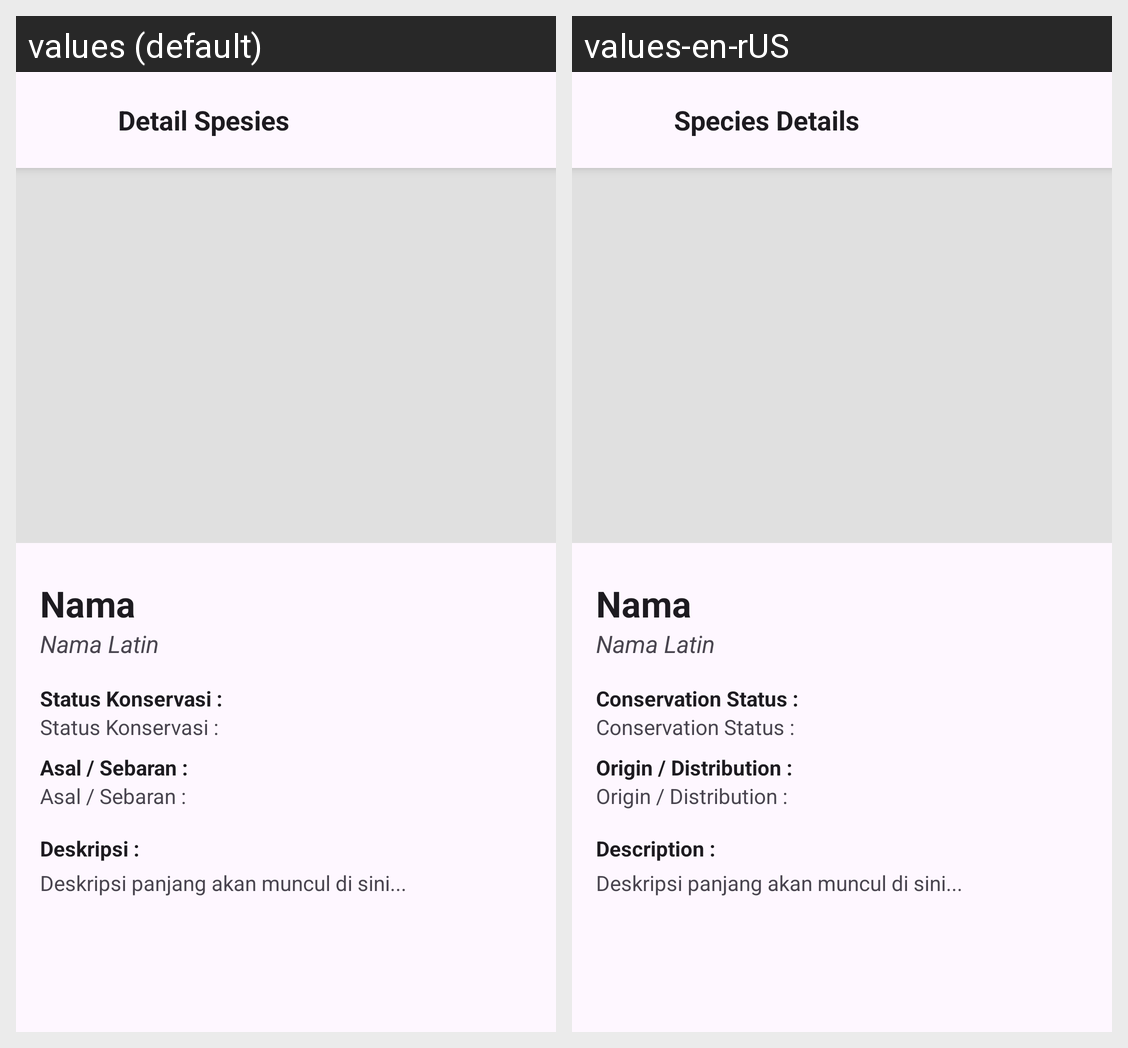

Strings drawn on this Android screen and how each of the app's shown locales translates them:
Android screen res/layout/activity_detail.xml rendered under 2 locales, left to right: values (default), values-en-rUS. Device: Nexus 5 (rendered at 1080×1920; each locale shown at half size, 540×960, under a caption strip naming it); theme Theme.NusantaraFloraFaunaApp.
Strings drawn on this screen, with the default value and each locale's value (text and hints the layout hard-codes, and strings that could not be matched under every locale, appear in the picture but are not listed):

nav_detail
  values: Detail Spesies
  values-en-rUS: Species Details

detail_Status
  values: Status Konservasi :
  values-en-rUS: Conservation Status :

detail_asal
  values: Asal / Sebaran :
  values-en-rUS: Origin / Distribution :

detail_deskripsi
  values: Deskripsi :
  values-en-rUS: Description :
